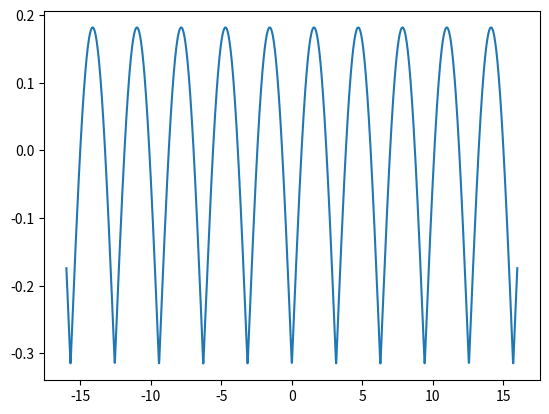

Reproduce this figure in Python.
import numpy as np
import matplotlib.pyplot as plt


def fourier_sum(n, a, b, c0, T, start):
    def func(t): return c0 + sum([
       a(k+start)*np.cos((k+start)*t*2*np.pi/T) +b(k+start)*np.sin((k+start)*t*np.pi/T)
          for k in range(n)
    ])
    return func



def plot_part_func(i1, i2, f):
    interval = np.linspace(i1, i2, 2000)
    vals = [f(interval[i]) for i in range(len(interval))]
    plt.figure(dpi = 120)
    plt.plot(interval, vals)
    plt.show()


a = lambda k: (1/k**2)*((-1)**k-1)
b = lambda k: 0

a2= lambda k: 1/(-2*np.pi) *(((-1)**(k+1)-1)/(k+1) + ((-1)**(1-k)-1)/(1-k))
a3= lambda k: 2*((-1)**k)*np.sin(2*k)/k

fs = fourier_sum(150, a, b , 8/4, 8, 1)
fs2 = fourier_sum(100, a2, b, 0, 2*np.pi, 2)

fs3 = fourier_sum(100, a3, b,2, 2*np.pi, 1)
plot_part_func(-16, 16, fs2)
#plot_part_func(-4,4, fs)
